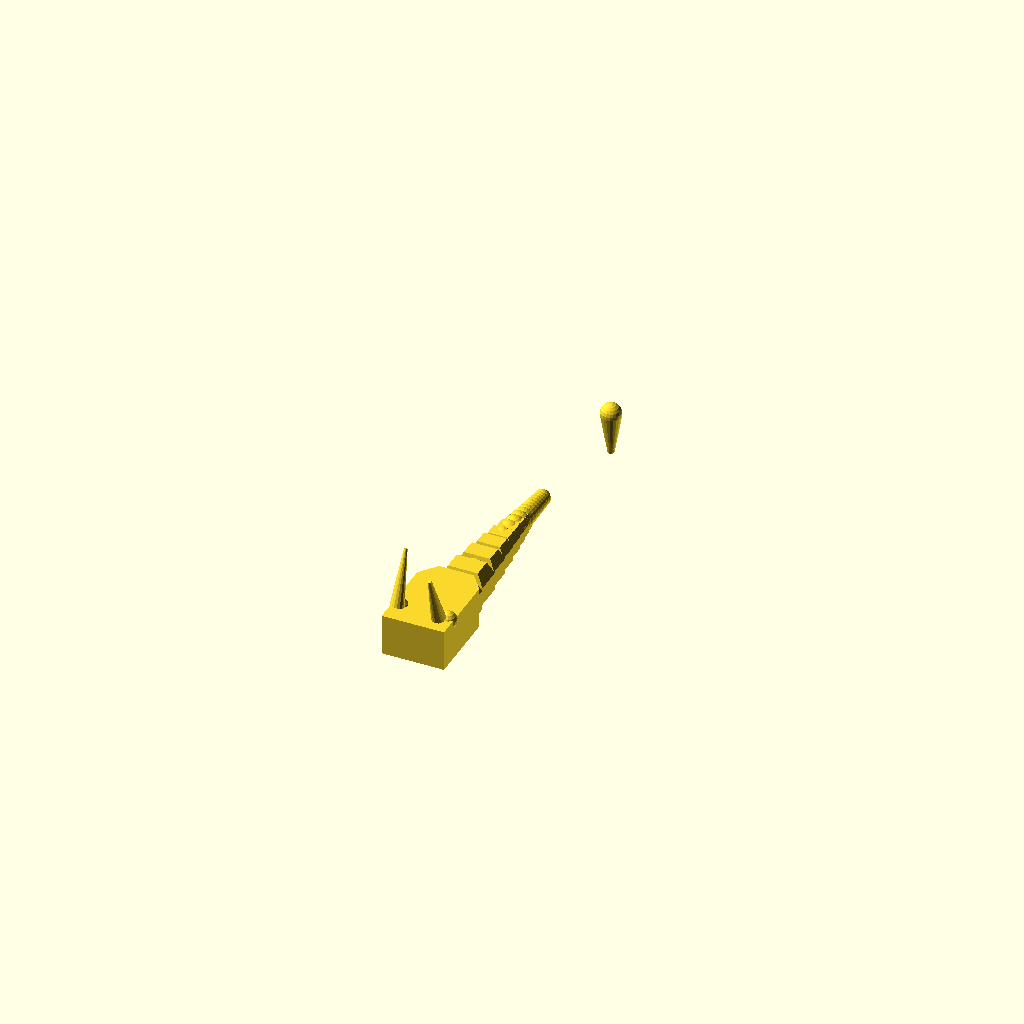
Cell 1: the model at its default parameters.
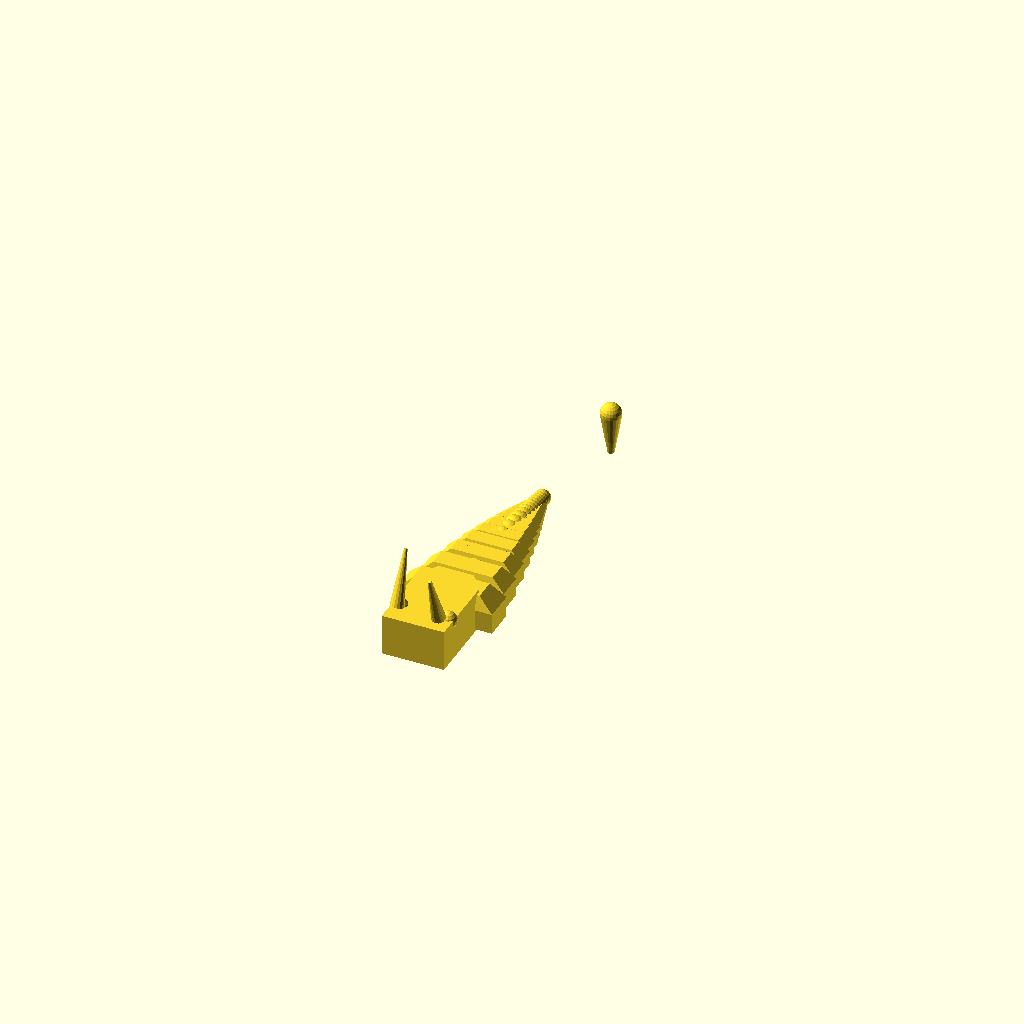
Cell 2: the same model with SEG_W = 28.
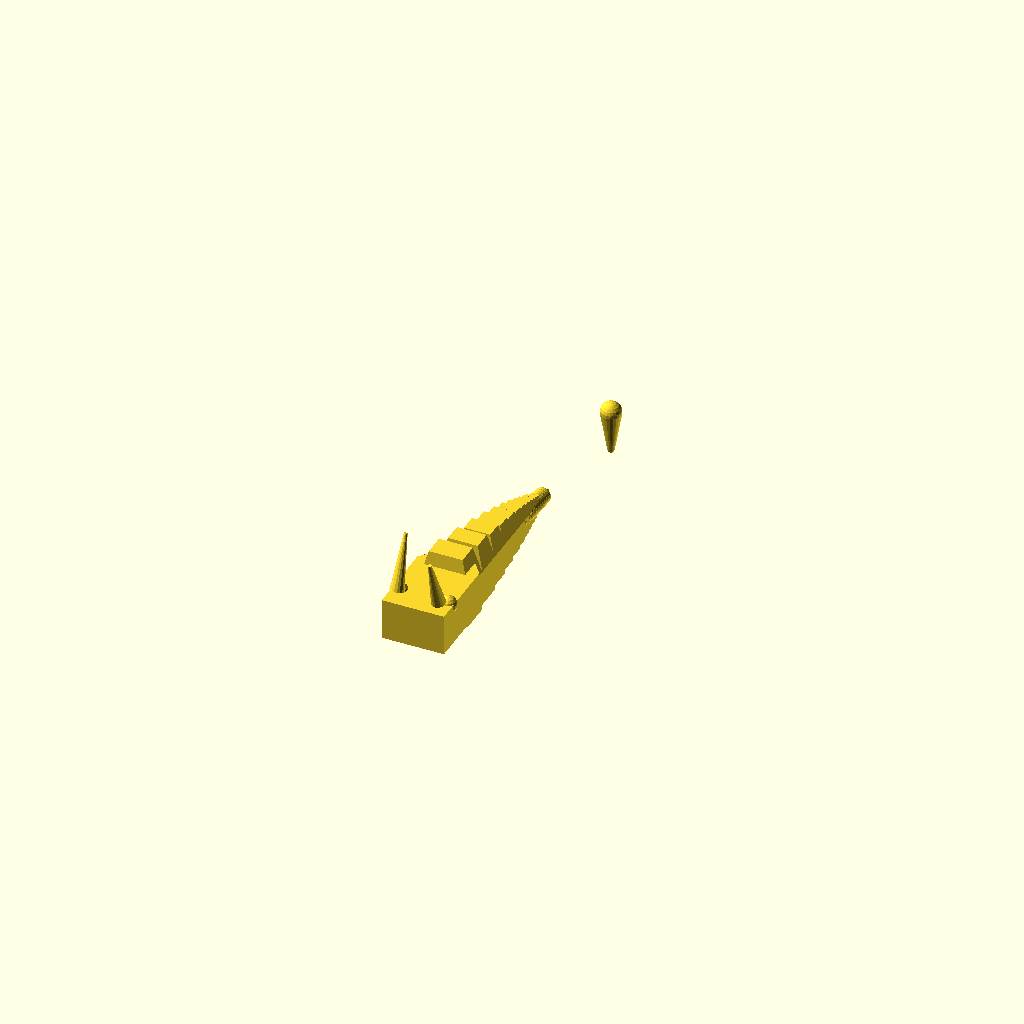
Cell 3: the same model with SEG_H = 20.
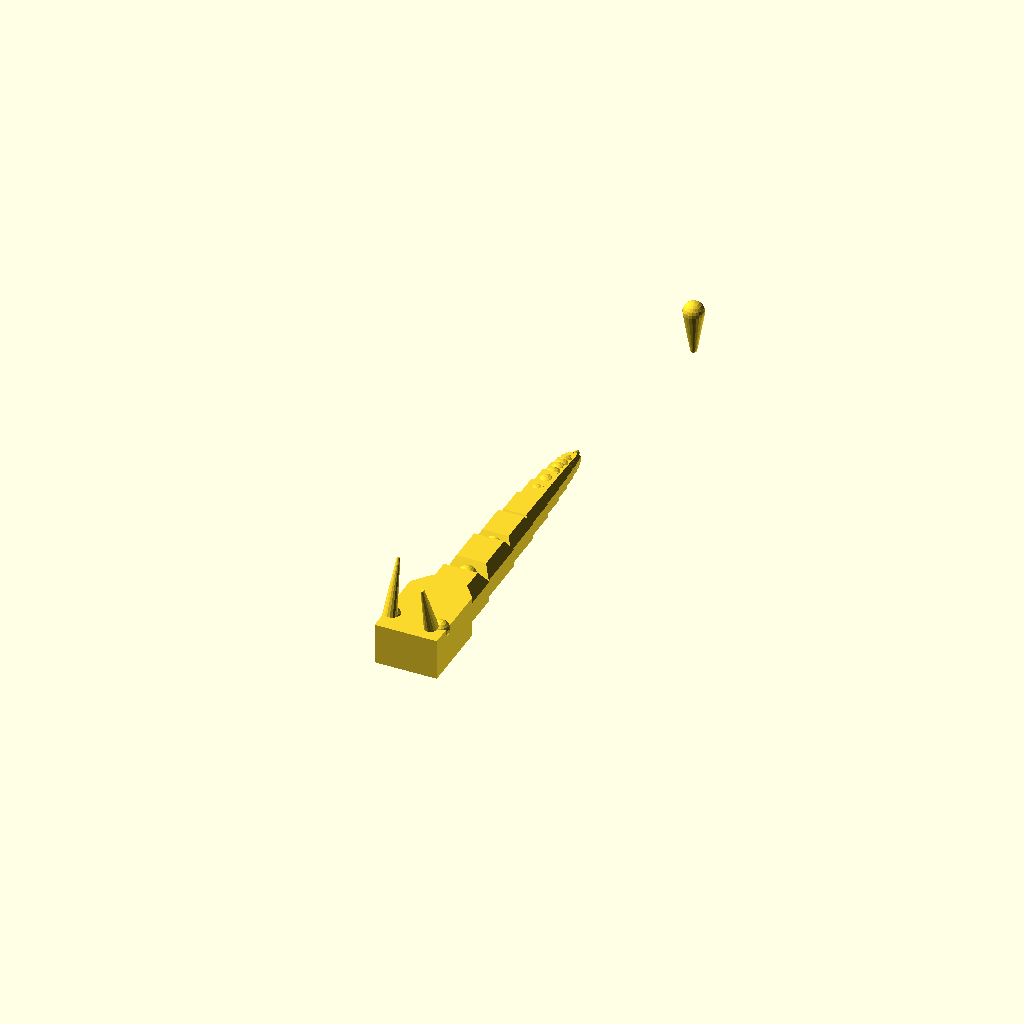
Cell 4: SEG_DEPTH = 18 (everything else at default).
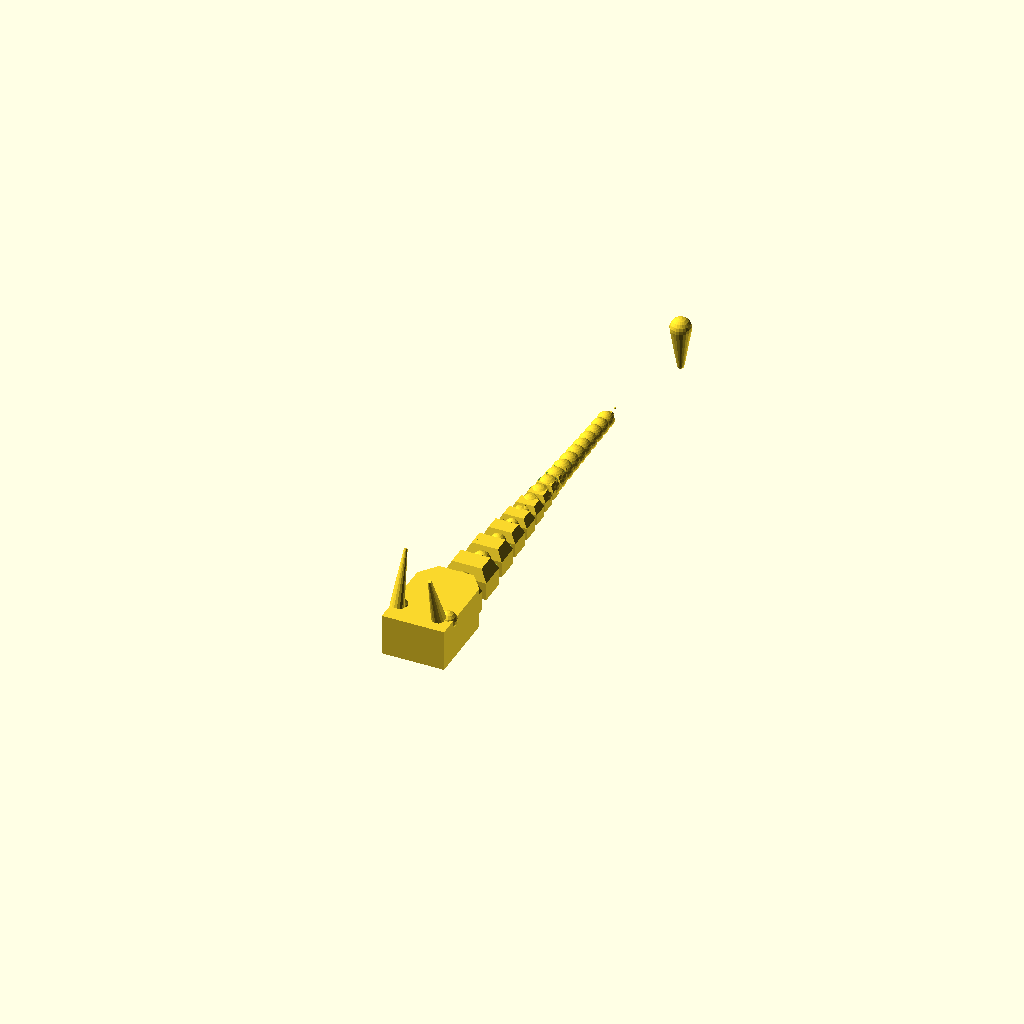
Cell 5: the same model with SEG_GAP = 2.4.
One fixed orthographic camera (rotation 55°, 0°, 25°; colour scheme Cornfield) for every cell.
Source of the model, models/flexi/flexi_dragon.scad:
// Flexi Dragon - Print-in-Place Articulated
// Each body segment is linked via snap joints — prints as one piece
// Print: 0.2mm, 3 walls, 15% infill, NO supports, print flat
// Scale up 150% for better joint clearance on first print

SEGMENTS   = 18;
SEG_W      = 14;
SEG_H      = 10;
SEG_DEPTH  = 9;
SEG_GAP    = 1.2;    // Joint play — key for flex
JOINT_D    = 6.0;
JOINT_PLAY = 0.4;
TAPER      = 0.88;   // Each segment shrinks by this factor

module joint_ball(d) {
    sphere(d = d, $fn = 24);
}

module joint_socket(d, play) {
    // Open socket — prints bridging, no support needed
    difference() {
        sphere(d = d + 4, $fn = 24);
        sphere(d = d + play, $fn = 24);
        translate([0, 0, -d]) cube([d*2, d*2, d*2], center = true); // open bottom
        translate([0, 0, d/2]) cube([d*2, d*2, d], center = true);  // open top
    }
}

module body_segment(w, h, depth) {
    hull() {
        translate([-w/2, -depth/2, 0]) cube([w, depth, h * 0.6]);
        translate([-w/2 * 0.7, -depth/2 * 0.7, h * 0.6])
            cube([w * 0.7, depth * 0.7, h * 0.4]);
    }
}

module spine_segment(i) {
    scale_f = pow(TAPER, i);
    w = SEG_W * scale_f;
    h = SEG_H * scale_f;
    d = SEG_DEPTH * scale_f;
    jd = JOINT_D * scale_f;

    translate([0, 0, 0]) {
        body_segment(w, h, d);
        // Ball forward
        translate([0, d/2 + SEG_GAP, h/2])
            joint_ball(jd);
        // Socket backward (receives ball from previous)
        if (i > 0)
            translate([0, -d/2 - SEG_GAP, h/2])
                joint_socket(JOINT_D * pow(TAPER, i-1), JOINT_PLAY);
    }
}

module head() {
    union() {
        // Snout
        hull() {
            cube([18, 22, 12], center = true);
            translate([0, 14, 2]) cube([10, 4, 8], center = true);
        }
        // Horns
        for (s = [-1, 1])
            translate([s * 6, -8, 8])
                rotate([20 * s, 0, 0])
                    cylinder(d1 = 4, d2 = 1, h = 16, $fn = 16);
        // Eye bumps
        for (s = [-1, 1])
            translate([s * 7, -4, 5])
                sphere(d = 5, $fn = 16);
    }
}

module tail_tip() {
    hull() {
        sphere(d = 6, $fn = 20);
        translate([0, 0, -12]) sphere(d = 2, $fn = 16);
    }
}

// Assemble full dragon along Y axis
union() {
    // Head
    translate([0, -SEG_DEPTH/2 - 8, SEG_H/2]) head();

    // Body segments
    y = 0;
    for (i = [0 : SEGMENTS - 1]) {
        sf = pow(TAPER, i);
        translate([0, i * (SEG_DEPTH * sf + SEG_GAP * 2), 0])
            spine_segment(i);
    }

    // Tail tip
    translate([0, SEGMENTS * (SEG_DEPTH * pow(TAPER, SEGMENTS/2) + SEG_GAP * 2) + 5, SEG_H * pow(TAPER, SEGMENTS)/2])
        tail_tip();
}
Parameter table extracted from the source (name, type, default, range or options):
SEGMENTS: number, default 18
SEG_W: number, default 14
SEG_H: number, default 10
SEG_DEPTH: number, default 9
SEG_GAP: number, default 1.2
JOINT_D: number, default 6
JOINT_PLAY: number, default 0.4
TAPER: number, default 0.88
